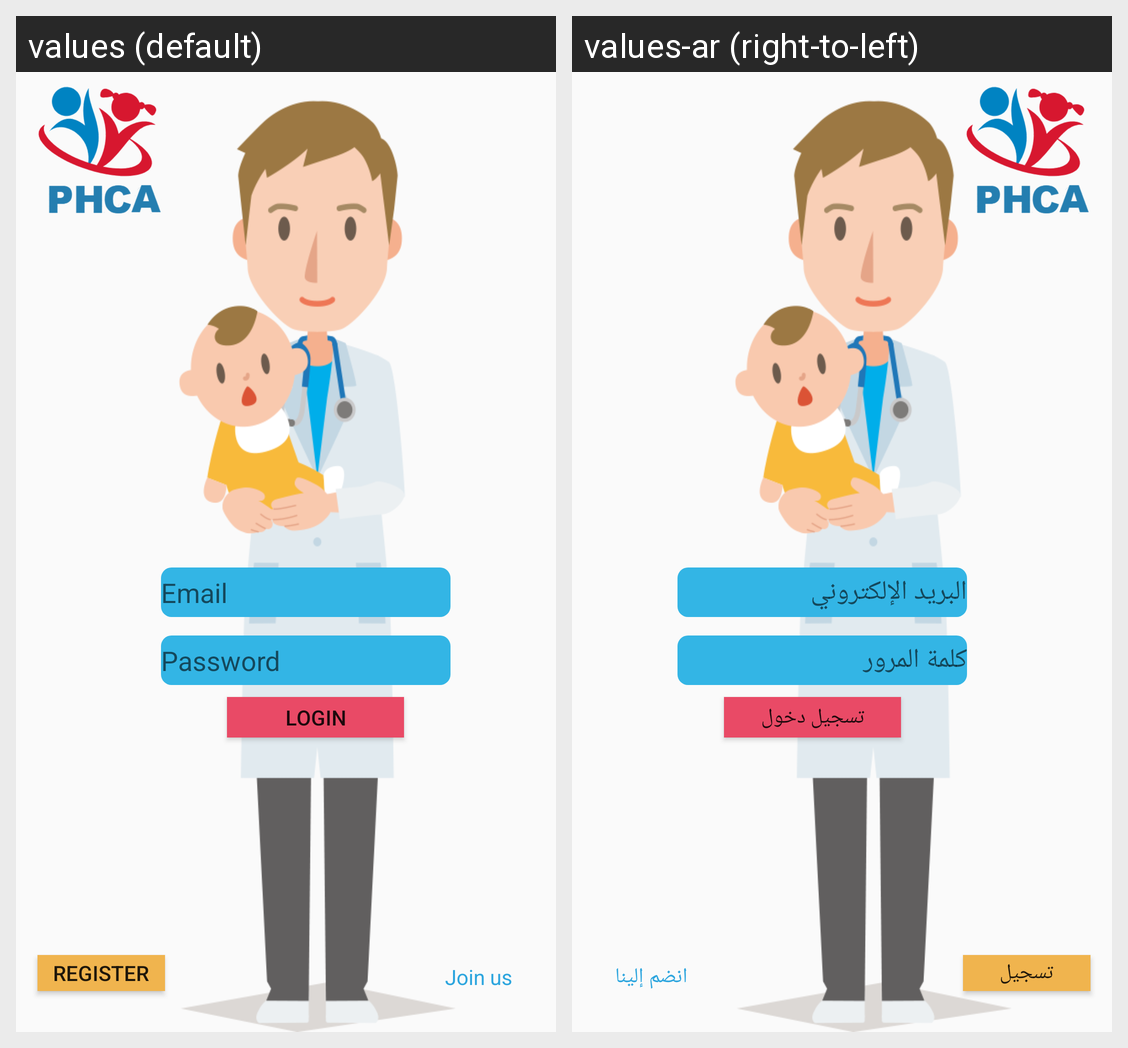

Here is an Android app screen in its default locale and in the app's own translations. Write out the translated-string differences for the strings that appear on this screen.
Android screen res/layout/activity_login.xml rendered under 2 locales, left to right: values (default), values-ar (right-to-left). Device: Nexus 5 (rendered at 1080×1920; each locale shown at half size, 540×960, under a caption strip naming it); theme AppTheme.
Strings drawn on this screen, with the default value and each locale's value (text and hints the layout hard-codes, and strings that could not be matched under every locale, appear in the picture but are not listed):

username_login
  values: Email
  values-ar: البريد الإلكتروني

password_login
  values: Password
  values-ar: كلمة المرور

login
  values: Login
  values-ar: تسجيل دخول

register
  values: Register
  values-ar: تسجيل

join_us
  values: Join us
  values-ar: انضم إلينا
